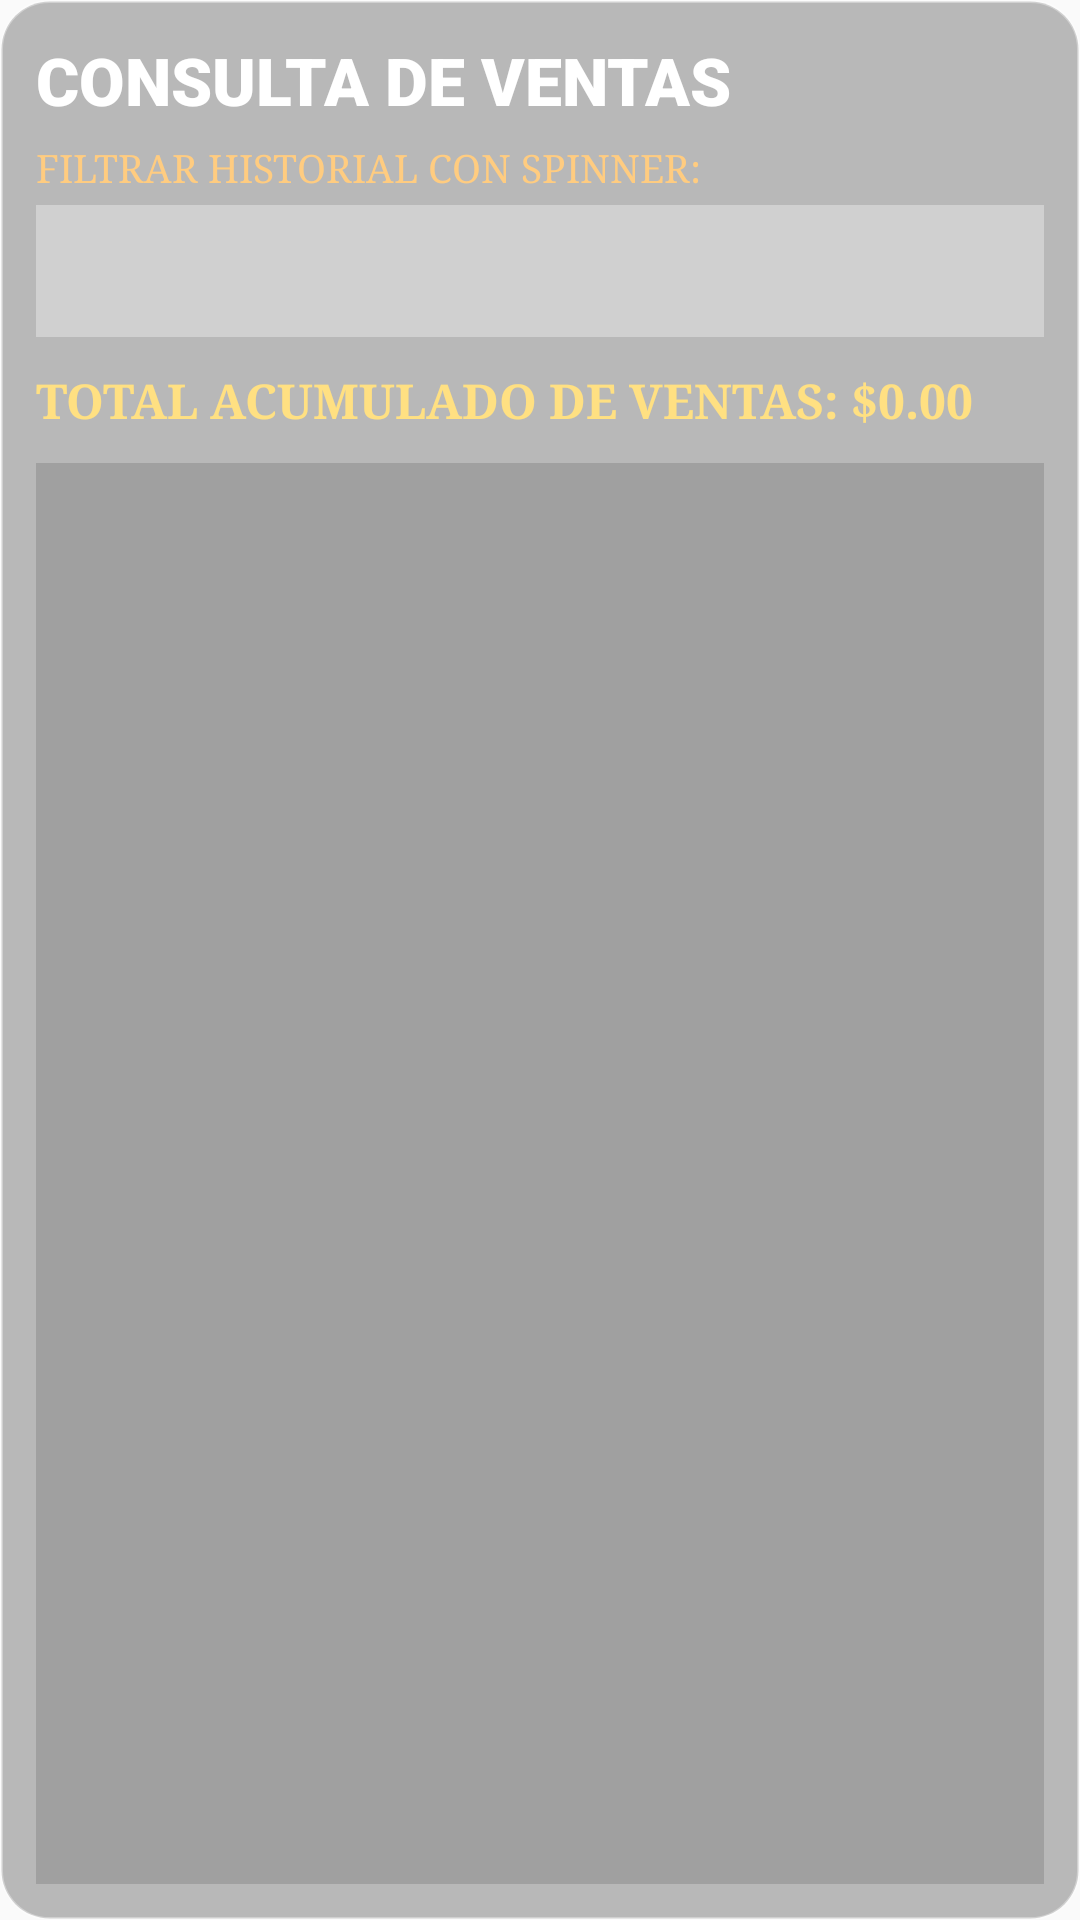

Here is an Android app screen rendered from its layout file. Give the layout XML and the strings, colors and styles it references.
<!-- AndroidManifest.xml: application theme Theme.AppCompat.Light.NoActionBar -->
<!-- res/layout/fragment_ventas.xml -->
<?xml version="1.0" encoding="utf-8"?>
<LinearLayout xmlns:android="http://schemas.android.com/apk/res/android"
    android:layout_width="match_parent"
    android:layout_height="match_parent"
    android:orientation="vertical"
    android:padding="12dp"
    android:background="@drawable/panel_cristal_rojo">

    <TextView
        android:layout_width="match_parent"
        android:layout_height="wrap_content"
        android:text="CONSULTA DE VENTAS"
        android:textColor="#FFFFFF"
        android:textSize="22sp"
        android:textStyle="bold"
        android:fontFamily="sans-serif-black"
        android:layout_marginBottom="6dp" />

    <TextView
        android:layout_width="match_parent"
        android:layout_height="wrap_content"
        android:text="FILTRAR HISTORIAL CON SPINNER:"
        android:textColor="#FFCC80"
        android:fontFamily="serif"
        android:textSize="13sp" />

    
    <Spinner
        android:id="@+id/spFiltroVentas"
        android:layout_width="match_parent"
        android:layout_height="44dp"
        android:background="#55FFFFFF"
        android:layout_marginTop="4dp"
        android:layout_marginBottom="10dp" />

    <TextView
        android:id="@+id/tvTotalVentasConsulta"
        android:layout_width="match_parent"
        android:layout_height="wrap_content"
        android:text="TOTAL ACUMULADO DE VENTAS: $0.00"
        android:textColor="#FFE082"
        android:textSize="16sp"
        android:textStyle="bold"
        android:fontFamily="serif"
        android:layout_marginBottom="10dp" />

    <ListView
        android:id="@+id/lvVentas"
        android:layout_width="match_parent"
        android:layout_height="match_parent"
        android:divider="#44FFFFFF"
        android:dividerHeight="1dp"
        android:background="#22000000" />
</LinearLayout>
<!-- resources referenced by this layout -->
<resources>
  <!-- drawable panel_cristal_rojo (drawable) -->
  <?xml version="1.0" encoding="utf-8"?>
  <shape xmlns:android="http://schemas.android.com/apk/res/android">
      <solid android:color="#44000000" />
      <corners android:radius="16dp" />
      <stroke android:width="1dp" android:color="#55FFFFFF" />
  </shape>
</resources>
